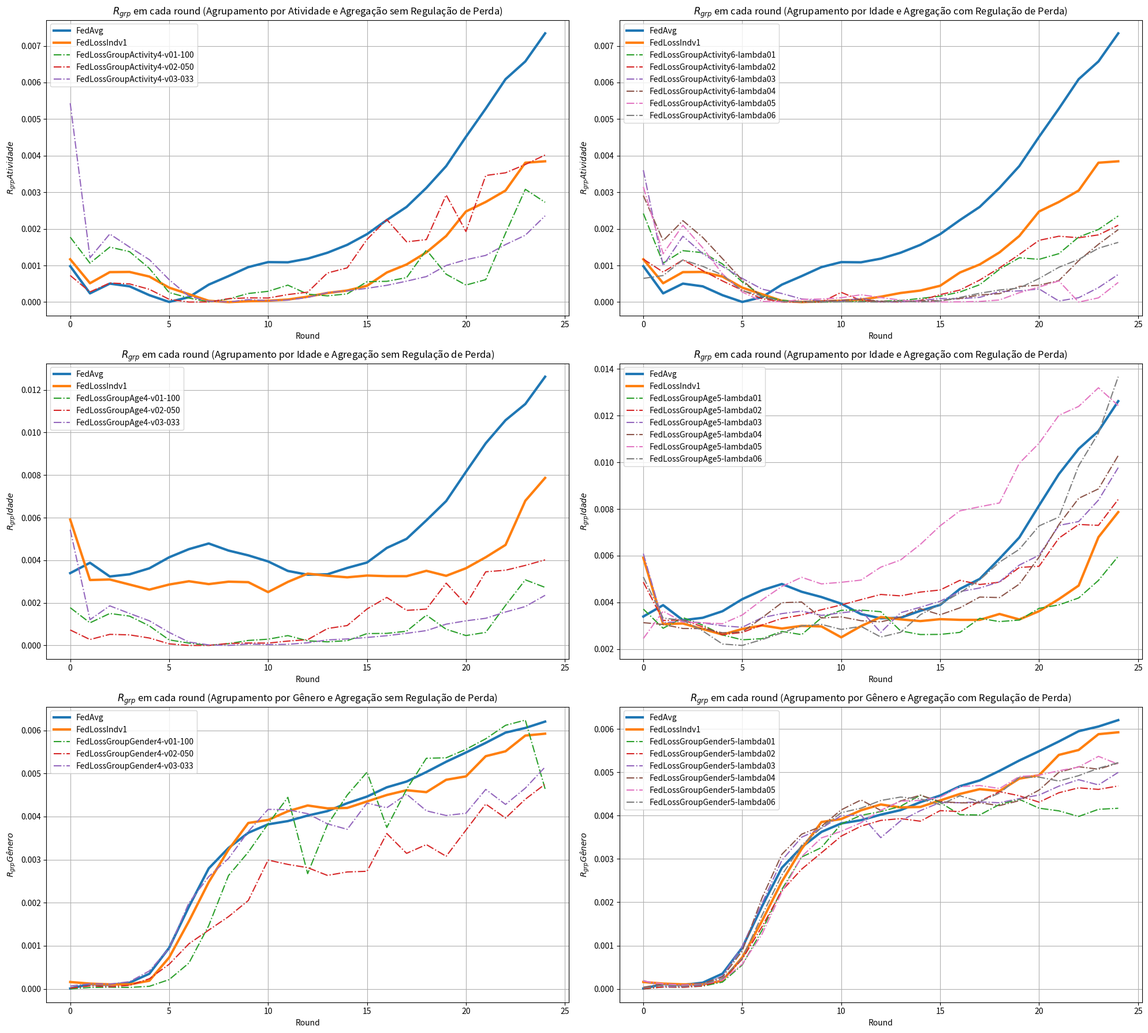

Source code (Python):
import matplotlib.pyplot as plt

# --------------------------------------------------------------------------------------------
# ACTIVITY
# --------------------------------------------------------------------------------------------

data_rgrp_activity_FedAvg = {
    "Round": list(range(0, 25)),
    "RgrpActivity": [
        0.000981994, 0.000238225, 0.000504384, 0.000430394, 0.000188408, 3.596e-06, 
        0.000134395, 0.000476567, 0.000709533, 0.000955670, 0.001092158, 0.001086757, 
        0.001186913, 0.001348532, 0.001563960, 0.001856400, 0.002241598, 0.002600655, 
        0.003121024, 0.003715837, 0.004516703, 0.005286370, 0.006090524, 0.006575472, 
        0.007342683
    ]
}

data_rgrp_activity_FedCustom_LossIndv_1 = {
    "Round": list(range(0, 25)),
    "RgrpActivity": [
        0.0011698991734045998, 0.0005148917765061605, 0.0008186685802843363,
        0.0008232555993309331, 0.000697459790088156, 0.00039425271286045534,
        0.00021460111504884686, 3.485715398428136e-05, 9.011617013778512e-08,
        2.198202586376329e-05, 3.6594912445861085e-05, 6.858713430245251e-05,
        0.000146783525227718, 0.0002486074247271209, 0.0003151238640723636,
        0.00044570138544323186, 0.000808403325889475, 0.0010276921959405428,
        0.001358176176970163, 0.0018058796217794285, 0.002475675182856839,
        0.00273576612073415, 0.003048124009399346, 0.0038082490531917493,
        0.0038469727573896876
    ]
}

# ----------------------------------------------------------

data_rgrp_activity_FedCustom_LossGroup_Activity_4_v01_100 = {
    "Round": list(range(0, 25)),
    "RgrpActivity": [
        0.0017745112963868995,
        0.0010632364054131821,
        0.001501971939168858,
        0.0013777530921576762,
        0.0009199587916927743,
        0.000260776182073252,
        0.00011118291913767995,
        4.095656488033067e-06,
        8.49176850203295e-05,
        0.00023489001694928312,
        0.0002939839164259565,
        0.000462987607389844,
        0.0002169948145287166,
        0.00016989552093402304,
        0.00022460303162709702,
        0.0005572699585446002,
        0.0005671095840439683,
        0.0006684476393350868,
        0.001424177594354695,
        0.0007620714425317205,
        0.00046448976013437765,
        0.0006132714976105405,
        0.0018816233030715468,
        0.003081277556383881,
        0.0027262332820267316
    ]
}

data_rgrp_activity_FedCustom_LossGroup_Activity_4_v02_050 = {
    "Round": list(range(0, 25)),
    "RgrpActivity": [
        0.00072788794965329,
        0.0002781797487927492,
        0.0005212990745658442,
        0.0004967887882683114,
        0.0003493122731611342,
        7.584139887647083e-05,
        3.9014728358530916e-07,
        2.975070517289609e-06,
        9.28777123346488e-05,
        0.00011531402104736784,
        0.00011061632734508488,
        0.00020546896287671775,
        0.00027049604986339017,
        0.0007942408915189955,
        0.0009354287068499389,
        0.0017126006582533055,
        0.0022547856509929284,
        0.0016468930315883899,
        0.0017070347713593348,
        0.0029261909875350333,
        0.001927414515597523,
        0.003458912904826254,
        0.003532595487411897,
        0.0037595837652448384,
        0.004019676965807476
    ]
}

data_rgrp_activity_FedCustom_LossGroup_Activity_4_v03_033 = {
    "Round": list(range(0, 25)),
    "RgrpActivity": [
        0.005435093139404351,
        0.0012115007046763402,
        0.0018606466347701992,
        0.001502899870658705,
        0.001159018720343078,
        0.0006126478262294898,
        0.0001580172664102009,
        2.6626628232531872e-05,
        1.9040270777574293e-06,
        6.690322416562635e-05,
        3.943978061097145e-05,
        5.484601451586565e-05,
        0.00012581970556983847,
        0.0002598504791833614,
        0.0003054508963781924,
        0.0003762262462174827,
        0.00045812789210010794,
        0.0005717296230117053,
        0.0006970716422374545,
        0.0009999730187602745,
        0.0011571755514959425,
        0.0012759618305358067,
        0.001571208572895107,
        0.001827153789152023,
        0.0023563318593700787
    ]
}

# ----------------------------------------------------------

data_rgrp_activity_FedCustom_LossGroup_Activity_6_lambda01 = {
    "Round": list(range(0, 25)),
    "RgrpActivity": [
        0.002421017224738655,
        0.0010640600594010374,
        0.0014049074729477438,
        0.0013511152812750418,
        0.0010413902310173805,
        0.0005500365275441361,
        0.0001682711272922418,
        5.1367514572941336e-05,
        1.7418756564279102e-06,
        3.3615036459378884e-07,
        5.99428607467561e-06,
        1.9614119125181045e-05,
        2.598962153331463e-05,
        4.238663618052236e-05,
        9.886161795460123e-05,
        0.0001605906769922424,
        0.0002755438016996951,
        0.0004748431727693493,
        0.0008960191421721592,
        0.0012105263622249922,
        0.001167925695422969,
        0.00132317191490461,
        0.0017764684166906935,
        0.001984021416262325,
        0.0023527467647414535
    ]
}

data_rgrp_activity_FedCustom_LossGroup_Activity_6_lambda02 = {
    "Round": list(range(0, 25)),
    "RgrpActivity": [
        0.0011739426727739135,
        0.0008199925256133929,
        0.0011516880525488178,
        0.0008602292514148992,
        0.0005775583995791521,
        0.0003236640459471302,
        9.279024973768261e-05,
        1.1703724515403816e-06,
        1.2697687472961946e-06,
        7.124924679677176e-07,
        0.00026588258377828017,
        4.537020613795936e-05,
        4.012933795134207e-06,
        2.5810917409570416e-06,
        4.507254211474457e-05,
        0.00020297025544703594,
        0.00032938354297544156,
        0.0006021246162330729,
        0.0009344056351028454,
        0.001301030690002901,
        0.0016877088010152418,
        0.0017995291033456268,
        0.0017580477948850757,
        0.0018358993419040914,
        0.00209981056639253
    ]
}

data_rgrp_activity_FedCustom_LossGroup_Activity_6_lambda03 = {
    "Round": list(range(0, 25)),
    "RgrpActivity": [
        0.0036043873960795707,
        0.0009927028635843315,
        0.0017997042565218425,
        0.0013243966080412227,
        0.0009731718531638316,
        0.0006470717807793406,
        0.0003538637208713554,
        0.0002342327140116976,
        8.550751767830977e-05,
        3.678964222107975e-05,
        1.8505386002504337e-05,
        0.00010751684781830152,
        7.76786163850082e-06,
        3.3125007976794063e-06,
        4.300771068626306e-05,
        9.587383405339613e-05,
        9.210926872712474e-05,
        0.00012958295130459268,
        0.00028582651808425896,
        0.00030486874734461916,
        0.0003591345644805257,
        2.9048090820658635e-05,
        0.00011941628562959255,
        0.0003944999316073649,
        0.0007542791610998475
    ]
}

data_rgrp_activity_FedCustom_LossGroup_Activity_6_lambda04 = {
    "Round": list(range(0, 25)),
    "RgrpActivity": [
        0.0029104041118691885,
        0.0016786344794314557,
        0.002224570594324117,
        0.0017683213699183544,
        0.0011866903730847062,
        0.0005980039964294274,
        0.00013540365165747427,
        1.235508028208028e-05,
        1.836092555668533e-05,
        2.429624913462212e-05,
        5.212733270040379e-05,
        6.95941543702419e-05,
        2.2838734905887637e-05,
        2.3777430969101612e-05,
        3.1185113994696834e-05,
        3.911910189391585e-05,
        9.955864458740775e-05,
        0.0001933500577932386,
        0.00023051517409734858,
        0.0004274335499150483,
        0.00046033537769648864,
        0.0005878599953294276,
        0.0011314655821623469,
        0.0015790702777448871,
        0.0019807443067018623
    ]
}

data_rgrp_activity_FedCustom_LossGroup_Activity_6_lambda05 = {
    "Round": list(range(0, 25)),
    "RgrpActivity": [
        0.003147292949156337,
        0.0013203780827201873,
        0.002099850596246432,
        0.0014831493441206812,
        0.0007689603512684575,
        0.00027568663412273525,
        1.848122504239485e-05,
        3.98127410864265e-06,
        7.375415763321772e-05,
        8.288656262619698e-05,
        0.00011742833085325597,
        0.000200113699360484,
        0.0001248326940876422,
        5.3469714983391386e-05,
        8.023327470162072e-06,
        3.045396651573553e-06,
        5.067201924497569e-06,
        1.751001724914203e-05,
        5.746414092760763e-05,
        0.00025624585664866715,
        0.00041237494784663453,
        0.0005773194985827422,
        4.926369716381427e-07,
        0.00011468082509425574,
        0.000537609631025893
    ]
}

data_rgrp_activity_FedCustom_LossGroup_Activity_6_lambda06 = {
    "Round": list(range(0, 25)),
    "RgrpActivity": [
        0.0006473820026011792,
        0.0007250384879783965,
        0.0011530147384208817,
        0.0009778236228822057,
        0.0007394233989478103,
        0.00031139703219935694,
        0.00016749740502365195,
        1.8517283636747562e-05,
        7.216325600941157e-06,
        3.506796538097559e-06,
        6.940371851167935e-06,
        3.890424017244381e-06,
        4.006143196813325e-07,
        2.0679513801231256e-05,
        1.503143250076451e-06,
        3.1170406734918e-05,
        0.00012611341414943132,
        0.0002408354925238965,
        0.00032985312678357297,
        0.00038328610721157,
        0.0006444683798636293,
        0.0009515131754982997,
        0.00116544120416833,
        0.0014718905851514759,
        0.001631452876931395
    ]
}

# data_rgrp_activity_NFS = {
#     "Round": list(range(0, 25)),
#     "RgrpActivity": [
#         0.00405669342259668, 
#         0.007140964985429098, 
#         0.005357225985758982, 
#         0.005755030870474203, 
#         0.007282357595147905, 
#         0.005083685814405848, 
#         0.0038570430034312003, 
#         0.0045833976380521176, 
#         0.004823734809128627, 
#         0.003281218477729725, 
#         0.002934806885886652, 
#         0.004135854621929422, 
#         0.0047957059093394, 
#         0.004459988216951169, 
#         0.0029779069281446894, 
#         0.0038178127987309398, 
#         0.005778375286287387, 
#         0.00471717568041146, 
#         0.006944886307256465, 
#         0.007469166543056802, 
#         0.0040551864933735205, 
#         0.0042788808151993, 
#         0.006074377123060315, 
#         0.006015859718987806, 
#         0.005227625399188819
#     ]
# }

# --------------------------------------------------------------------------------------------
# AGE
# --------------------------------------------------------------------------------------------

data_rgrp_age_FedAvg = {
    "Round": list(range(0, 25)),
    "RgrpAge": [
        0.003396680190163166, 0.003883012178654958, 0.0032389046429972, 0.0033415192432913977,
        0.003622837286258953, 0.004139421103580343, 0.004522999975863927, 0.004788569180378254,
        0.004456227536866096, 0.004230801833006068, 0.0039457243582087425, 0.003498848430346345,
        0.003322188539265435, 0.0033420332522783544, 0.0036406929257304195, 0.003894552862944088,
        0.004579852897645133, 0.005006362570400268, 0.005874461016865226, 0.006780175495069189,
        0.00815280980914856, 0.00949522482741473, 0.010576392752614999, 0.01133786831348063,
        0.01261870780876268
    ]
}

data_rgrp_age_FedCustom_LossIndv_1 = {
    "Round": list(range(0, 25)),
    "RgrpAge": [
        0.005912506820534706, 0.003073166373558555, 0.003097711257154529, 0.00286073641894067,
        0.002621790976439309, 0.0028610084811265743, 0.003015631318371458, 0.00288081576487909,
        0.002995256235253379, 0.002972319533614698, 0.002504690112070268, 0.0029844098543426035,
        0.003372363008960521, 0.0032733418592714057, 0.003199829449722961, 0.0032827285007157566,
        0.0032537712211573137, 0.0032520801066814784, 0.003505223318393104, 0.003270328121347609,
        0.003625432249071795, 0.004142360390570589, 0.0047210568796299136, 0.006794375142722077,
        0.007868224085704733
    ]
}

# ----------------------------------------------------------------------------------------------

data_rgrp_age_FedCustom_LossGroup_Activity_4_v01_100 = {
    "Round": list(range(0, 25)),
    "RgrpActivity": [
        0.0017745112963868995,
        0.0010632364054131821,
        0.001501971939168858,
        0.0013777530921576762,
        0.0009199587916927743,
        0.000260776182073252,
        0.00011118291913767995,
        4.095656488033067e-06,
        8.49176850203295e-05,
        0.00023489001694928312,
        0.0002939839164259565,
        0.000462987607389844,
        0.0002169948145287166,
        0.00016989552093402304,
        0.00022460303162709702,
        0.0005572699585446002,
        0.0005671095840439683,
        0.0006684476393350868,
        0.001424177594354695,
        0.0007620714425317205,
        0.00046448976013437765,
        0.0006132714976105405,
        0.0018816233030715468,
        0.003081277556383881,
        0.0027262332820267316
    ]
}

data_rgrp_age_FedCustom_LossGroup_Activity_4_v02_050 = {
    "Round": list(range(0, 25)),
    "RgrpActivity": [
        0.00072788794965329,
        0.0002781797487927492,
        0.0005212990745658442,
        0.0004967887882683114,
        0.0003493122731611342,
        7.584139887647083e-05,
        3.9014728358530916e-07,
        2.975070517289609e-06,
        9.28777123346488e-05,
        0.00011531402104736784,
        0.00011061632734508488,
        0.00020546896287671775,
        0.00027049604986339017,
        0.0007942408915189955,
        0.0009354287068499389,
        0.0017126006582533055,
        0.0022547856509929284,
        0.0016468930315883899,
        0.0017070347713593348,
        0.0029261909875350333,
        0.001927414515597523,
        0.003458912904826254,
        0.003532595487411897,
        0.0037595837652448384,
        0.004019676965807476
    ]
}

data_rgrp_age_FedCustom_LossGroup_Activity_4_v03_033 = {
    "Round": list(range(0, 25)),
    "RgrpActivity": [
        0.005435093139404351,
        0.0012115007046763402,
        0.0018606466347701992,
        0.001502899870658705,
        0.001159018720343078,
        0.0006126478262294898,
        0.0001580172664102009,
        2.6626628232531872e-05,
        1.9040270777574293e-06,
        6.690322416562635e-05,
        3.943978061097145e-05,
        5.484601451586565e-05,
        0.00012581970556983847,
        0.0002598504791833614,
        0.0003054508963781924,
        0.0003762262462174827,
        0.00045812789210010794,
        0.0005717296230117053,
        0.0006970716422374545,
        0.0009999730187602745,
        0.0011571755514959425,
        0.0012759618305358067,
        0.001571208572895107,
        0.001827153789152023,
        0.0023563318593700787
    ]
}

# --------------------------------------------------------------------------------------------

data_rgrp_age_FedCustom_LossGroup_Activity_5_lambda01 = {
    "Round": list(range(0, 25)),
    "RgrpAge": [
        0.0037144731085223107,
        0.0028928591597676373,
        0.003350229437778701,
        0.0030286248843016143,
        0.0026074903972721462,
        0.0023983176855329517,
        0.0024474929518293657,
        0.0027579537527441336,
        0.002619774294806821,
        0.003341368698652404,
        0.0036616776053464565,
        0.003672101959582249,
        0.0036025126800047283,
        0.002781132203840931,
        0.0026236699314403137,
        0.00263036746604892,
        0.0027163718185172,
        0.0033191751143256446,
        0.003178557687454128,
        0.00324486448944449,
        0.0037459740885085464,
        0.0038933495360892498,
        0.004190702078648781,
        0.004942585723444185,
        0.005975283828106547
    ]
}

data_rgrp_age_FedCustom_LossGroup_Activity_5_lambda02 = {
    "Round": list(range(0, 25)),
    "RgrpAge": [
        0.004869781258222754,
        0.003224568118121713,
        0.003252479498553004,
        0.0029558525352419143,
        0.002618874038507807,
        0.0027139568792032285,
        0.003032154034587249,
        0.003313714258490185,
        0.003463109514622426,
        0.003686705631901381,
        0.00389158234614902,
        0.004119712909406418,
        0.004341326748887144,
        0.004280486310001536,
        0.004443465769938289,
        0.004532107736454386,
        0.004947036889481905,
        0.004765754274755405,
        0.0048660808228034435,
        0.005497102779649128,
        0.0055478269123866285,
        0.006753102490869132,
        0.007338751081681674,
        0.007299856512772577,
        0.008411652290922025
    ]
}

data_rgrp_age_FedCustom_LossGroup_Activity_5_lambda03 = {
    "Round": list(range(0, 25)),
    "RgrpAge": [
        0.006087167190678646,
        0.0031306304359064586,
        0.003191584331122718,
        0.003123398965172195,
        0.0029984154282299597,
        0.002934450394448024,
        0.0033466186667212095,
        0.003520826440146161,
        0.003627267738318308,
        0.0034451808281368798,
        0.0035528394441908437,
        0.003652697757247265,
        0.0027155094394600916,
        0.003558580954465621,
        0.003794303738247469,
        0.0040516704191987185,
        0.004463541557619246,
        0.004617746195347429,
        0.004882067248457445,
        0.005598964280592577,
        0.00602110085773916,
        0.00729692450089003,
        0.007463442926867819,
        0.008382623730343703,
        0.009772056423971066
    ]
}

data_rgrp_age_FedCustom_LossGroup_Activity_5_lambda04 = {
    "Round": list(range(0, 25)),
    "RgrpAge": [
        0.0031327718580779216,
        0.003056525134848171,
        0.0028831829179018767,
        0.002879177154039986,
        0.002698154237372874,
        0.0027330447735020966,
        0.003343699272890336,
        0.003987892986464186,
        0.004018034737899608,
        0.0033331772437913175,
        0.0033804011236639488,
        0.0032169972304443776,
        0.003166267947974453,
        0.003369672602985161,
        0.003731338253449194,
        0.0034699351126526554,
        0.003767887162744631,
        0.004229727516677863,
        0.004207342460693003,
        0.0047853701822530665,
        0.005943800488027677,
        0.007334318247828798,
        0.008457454777101204,
        0.008861970263195526,
        0.010290315161156815
    ]
}

data_rgrp_age_FedCustom_LossGroup_Activity_5_lambda05 = {
    "Round": list(range(0, 25)),
    "RgrpAge": [
        0.00245408126840185,
        0.0036252348315510712,
        0.003154863097768076,
        0.003127002795346421,
        0.0030872974289349814,
        0.0034606730763469744,
        0.0041067513202614975,
        0.004682706795956296,
        0.005076001135333267,
        0.0047932285078496955,
        0.004861483990839149,
        0.0049561872306277625,
        0.0055098700844977075,
        0.005816828978584411,
        0.0064841376579586815,
        0.007281201830142271,
        0.00792319720122246,
        0.00809732094359711,
        0.008260042686555787,
        0.009961281480839227,
        0.010817905339166739,
        0.012012039458540184,
        0.012394178066277359,
        0.01319322598691068,
        0.012431509475529226
    ]
}

data_rgrp_age_FedCustom_LossGroup_Activity_5_lambda06 = {
    "Round": list(range(0, 25)),
    "RgrpAge": [
        0.0050874279329356726,
        0.003329400240557951,
        0.003235540756687103,
        0.00278000997225262,
        0.0022172033876549017,
        0.002157080921522234,
        0.002407768107907079,
        0.0026966518323127625,
        0.0029971788747351316,
        0.003059203474598462,
        0.0028429606662470123,
        0.0029740742183376576,
        0.0025174076725956716,
        0.0027195522885666836,
        0.0034745406345179056,
        0.003925534475963425,
        0.00441417520699822,
        0.004964237973090547,
        0.005725028121458515,
        0.006273597161578448,
        0.007277076402660141,
        0.007653661973155485,
        0.009853386763405303,
        0.01124883647955331,
        0.013664813826749117
    ]
}

# --------------------------------------------------------------------------------------------
# GENDER
# --------------------------------------------------------------------------------------------

data_rgrp_gender_FedAvg = {
    "Round": list(range(0, 25)),
    "RgrpGender": [
        9.397063480712154e-06, 0.00011157218949126447, 9.237918987625983e-05,
        0.00014352278971081062, 0.0003522343985122164, 0.0009535613011653596,
        0.0019080660155489262, 0.002795715597991636, 0.0032714259606517037,
        0.003623772023767946, 0.0038196499454164674, 0.003894675006253828,
        0.004022432153619671, 0.0041265755501611896, 0.004310232896247013,
        0.004463462327632563, 0.004678649806906887, 0.004812439461045543,
        0.005033356209199691, 0.005271751011226215, 0.005487030656152258,
        0.005711045445990997, 0.00594851243309673, 0.006055974434200194,
        0.006204165879392306
    ]
}

data_rgrp_gender_FedCustom_LossIndv_1 = {
    "Round": list(range(0, 25)),
    "RgrpGender": [
        0.00016015674896542085, 0.00012263839561017624, 0.00010529540603191007,
        0.0001052042521561723, 0.00018970525134196902, 0.0007288740651781086,
        0.001571439000092188, 0.0024768152288928806, 0.0032309027906503064,
        0.0038511845444832737, 0.003920962058145772, 0.004122534601099043,
        0.0042568344895884715, 0.004189703859674789, 0.004200090405843557,
        0.004350097068436293, 0.004500273389285503, 0.004610796228511668,
        0.004566356484291754, 0.0048536409288234125, 0.004932506599383982,
        0.005401031036894816, 0.005514776233964558, 0.005879408737278133,
        0.005923453769964269
    ]
}

# --------------------------------------------------------------------------------------------

data_rgrp_gender_FedCustom_LossGroup_Gender_4_v01_100 = {
    "Round": list(range(0, 25)),
    "RgrpGender": [
        1.9126501369226356e-06,
        3.394733648078668e-05,
        4.008311533142003e-05,
        3.444167182624244e-05,
        6.010505489294822e-05,
        0.00021569115735796184,
        0.0006006089862898115,
        0.0014676220132747156,
        0.00262981597383848,
        0.0031747365260732245,
        0.0038298999688763055,
        0.004446082324603985,
        0.002675430040221962,
        0.0038087443984298236,
        0.004498278139474974,
        0.005030329675891277,
        0.0037466403947367956,
        0.0046317542910157185,
        0.005352854007034334,
        0.0053635242485782185,
        0.005560364634474768,
        0.005804841643629054,
        0.006117728890932381,
        0.00623838878744566,
        0.004642560931143708
    ]
}

data_rgrp_gender_FedCustom_LossGroup_Gender_4_v02_050 = {
    "Round": list(range(0, 25)),
    "RgrpGender": [
        1.833079336306203e-05,
        7.216195274424178e-05,
        5.0778292504011064e-05,
        8.266761676014625e-05,
        0.00023606685959612648,
        0.0005717811840696474,
        0.0010475018026311928,
        0.0013648055295636561,
        0.001676769702990574,
        0.0020513598597454,
        0.0029897533680612576,
        0.002889681861204283,
        0.0028137284688606224,
        0.0026340716860241255,
        0.00271421817649308,
        0.002729542216395579,
        0.003607060545631451,
        0.0031459952056922917,
        0.003349119177846487,
        0.0030777518970132502,
        0.003685519277420127,
        0.0042901170960910305,
        0.003964880979635163,
        0.00440234899131605,
        0.004752303294875569
    ]
}

data_rgrp_gender_FedCustom_LossGroup_Gender_4_v03_033 = {
    "Round": list(range(0, 25)),
    "RgrpGender": [
        6.608941694295604e-05,
        0.00012103943875765178,
        0.00011143237376026913,
        0.00016772042492469957,
        0.00041710301476356444,
        0.0009410163177665234,
        0.001997702745231218,
        0.0026058176381864653,
        0.003026675800120422,
        0.003652604497255199,
        0.0041671585917883915,
        0.004158220190356052,
        0.004066285238001814,
        0.0038303719237720605,
        0.003703488649365017,
        0.004312908931257935,
        0.0042037647553973805,
        0.004518543166962822,
        0.004133439665572589,
        0.0040240431777755735,
        0.004077461113813186,
        0.004630221977870085,
        0.004281438509845952,
        0.00465893759054848,
        0.005149957140082848
    ]
}

# --------------------------------------------------------------------------------------------

data_rgrp_gender_FedCustom_LossGroup_Activity_5_lambda01 = {
    "Round": list(range(0, 25)),
    "RgrpGender": [
        2.4156523054484867e-06,
        4.4989037753778726e-05,
        4.1078287689676405e-05,
        6.432830325903678e-05,
        0.00015815749698425203,
        0.0005543608963952454,
        0.0013551866004483087,
        0.0022962557672176606,
        0.003043389409946187,
        0.0032618116588800515,
        0.0038059076628080965,
        0.00400669321608144,
        0.004093010371053079,
        0.0042144330468304545,
        0.004473609523314422,
        0.004302815561945421,
        0.004021374857468159,
        0.004014501093039507,
        0.00425836151513188,
        0.004376700347338836,
        0.004171343172882492,
        0.004109484817336397,
        0.003980302939894644,
        0.004145651674888053,
        0.004169547441299177
    ]
}

data_rgrp_gender_FedCustom_LossGroup_Activity_5_lambda02 = {
    "Round": list(range(0, 25)),
    "RgrpGender": [
        3.894942535953162e-06,
        4.5200206136698213e-05,
        3.931055968004336e-05,
        6.998598203393411e-05,
        0.00020439803113523927,
        0.0006885098766327032,
        0.0014382098004930752,
        0.002264786742747226,
        0.0027634636896990052,
        0.0031422499897722526,
        0.0035262044682633376,
        0.003756547565766251,
        0.0038892193244131844,
        0.003930880687088277,
        0.0038708193297802675,
        0.004115072645253886,
        0.004092877815938549,
        0.0043295801536928705,
        0.004553694238940307,
        0.004457833348324907,
        0.004310093967993174,
        0.004527771778146969,
        0.0046411271520717945,
        0.004604869673788911,
        0.004684601986915232
    ]
}

data_rgrp_gender_FedCustom_LossGroup_Activity_5_lambda03 = {
    "Round": list(range(0, 25)),
    "RgrpGender": [
        0.0001923727142265868,
        5.461660174704097e-05,
        5.6071812955236534e-05,
        8.791568786510244e-05,
        0.0002980136054740805,
        0.000982530375748003,
        0.001976942538560868,
        0.002967253951606055,
        0.003501945326774482,
        0.0037066440774685405,
        0.003999404502540883,
        0.004010671794939466,
        0.003491044064956697,
        0.0038789951733689716,
        0.004115188554289904,
        0.004302868074645166,
        0.00429756514728729,
        0.004316265518759659,
        0.00429661488407105,
        0.004392612249915229,
        0.004474790619505224,
        0.004679720450750784,
        0.004828852888472738,
        0.004708611593273684,
        0.004998395255288945
    ]
}

data_rgrp_gender_FedCustom_LossGroup_Activity_5_lambda04 = {
    "Round": list(range(0, 25)),
    "RgrpGender": [
        3.8455167711272716e-05,
        0.00011302352760805422,
        9.447686387491452e-05,
        0.00012795110297223041,
        0.0002762314838190943,
        0.0008778622607708648,
        0.0021023946746065486,
        0.0031071040777312054,
        0.003571665241420353,
        0.003752692277059012,
        0.004132944153886296,
        0.00436068433784436,
        0.0041212713885437555,
        0.004338632590238923,
        0.00447117183532329,
        0.004324720257181299,
        0.004294173112008783,
        0.004294857060525351,
        0.0042310688738183885,
        0.00434524282612856,
        0.0045897434393252215,
        0.004998810481756624,
        0.005128285879053,
        0.005071001956671696,
        0.005214374515790605
    ]
}

data_rgrp_gender_FedCustom_LossGroup_Activity_5_lambda05 = {
    "Round": list(range(0, 25)),
    "RgrpGender": [
        0.00018108920246030118,
        0.00011653626835982814,
        9.104550135993761e-05,
        0.00010850598477471665,
        0.00020433840432419208,
        0.0005709846027879857,
        0.001267614232811094,
        0.0022328089392039626,
        0.0030534251833309383,
        0.003485991971465985,
        0.003636986022798684,
        0.0038355450672285835,
        0.004121513820882061,
        0.004334062573125132,
        0.004351061165381517,
        0.004425035638803476,
        0.004669312365791415,
        0.004694733482868916,
        0.004625203853817848,
        0.004902155995169172,
        0.004933270849280415,
        0.005035537897085019,
        0.005120865364542341,
        0.0053679828472150744,
        0.005186087057468919
    ]
}

data_rgrp_gender_FedCustom_LossGroup_Activity_5_lambda06 = {
    "Round": list(range(0, 25)),
    "RgrpGender": [
        1.910021035883497e-05,
        8.504462088377848e-05,
        6.142383564044124e-05,
        0.00010210846441178094,
        0.00024212436599451928,
        0.0007084304053935744,
        0.0016998417359465777,
        0.0026284026373428783,
        0.003315992182887267,
        0.0037214702280199234,
        0.004067811872135977,
        0.004171769991098607,
        0.004349078831797829,
        0.004428033295781578,
        0.004387710965249071,
        0.004251784151555734,
        0.004457637512955467,
        0.004321147015135862,
        0.004520134959942035,
        0.004883303039362658,
        0.004888306457958423,
        0.0047975888992868535,
        0.004922078394788333,
        0.005093037772731257,
        0.00522280028179911
    ]
}

# --------------------------------------------------------------------------------------------


import matplotlib.pyplot as plt

# Criação da figura e dos subplots
fig, ((ax1, ax2), (ax3, ax4), (ax5, ax6)) = plt.subplots(3, 2, figsize=(20, 18))

# Subplot 1
ax1.plot(data_rgrp_activity_FedAvg["Round"], data_rgrp_activity_FedAvg["RgrpActivity"], label="FedAvg", linestyle='-', linewidth=3)
ax1.plot(data_rgrp_activity_FedCustom_LossIndv_1["Round"], data_rgrp_activity_FedCustom_LossIndv_1["RgrpActivity"], label="FedLossIndv1", linestyle='-', linewidth=3)

ax1.plot(data_rgrp_activity_FedCustom_LossGroup_Activity_4_v01_100["Round"], data_rgrp_activity_FedCustom_LossGroup_Activity_4_v01_100["RgrpActivity"], label="FedLossGroupActivity4-v01-100", linestyle='-.')
ax1.plot(data_rgrp_activity_FedCustom_LossGroup_Activity_4_v02_050["Round"], data_rgrp_activity_FedCustom_LossGroup_Activity_4_v02_050["RgrpActivity"], label="FedLossGroupActivity4-v02-050", linestyle='-.')
ax1.plot(data_rgrp_activity_FedCustom_LossGroup_Activity_4_v03_033["Round"], data_rgrp_activity_FedCustom_LossGroup_Activity_4_v03_033["RgrpActivity"], label="FedLossGroupActivity4-v03-033", linestyle='-.')

ax1.set_xlabel("Round")
ax1.set_ylabel(r"$R_{grp} Atividade$")
ax1.set_title(r"$R_{grp}$ em cada round (Agrupamento por Atividade e Agregação sem Regulação de Perda)")
ax1.legend()
ax1.grid(True)

# Subplot 2
ax2.plot(data_rgrp_activity_FedAvg["Round"], data_rgrp_activity_FedAvg["RgrpActivity"], label="FedAvg", linestyle='-', linewidth=3)
ax2.plot(data_rgrp_activity_FedCustom_LossIndv_1["Round"], data_rgrp_activity_FedCustom_LossIndv_1["RgrpActivity"], label="FedLossIndv1", linestyle='-', linewidth=3)

ax2.plot(data_rgrp_activity_FedCustom_LossGroup_Activity_6_lambda01["Round"], data_rgrp_activity_FedCustom_LossGroup_Activity_6_lambda01["RgrpActivity"], label="FedLossGroupActivity6-lambda01", linestyle='-.')
ax2.plot(data_rgrp_activity_FedCustom_LossGroup_Activity_6_lambda02["Round"], data_rgrp_activity_FedCustom_LossGroup_Activity_6_lambda02["RgrpActivity"], label="FedLossGroupActivity6-lambda02", linestyle='-.')
ax2.plot(data_rgrp_activity_FedCustom_LossGroup_Activity_6_lambda03["Round"], data_rgrp_activity_FedCustom_LossGroup_Activity_6_lambda03["RgrpActivity"], label="FedLossGroupActivity6-lambda03", linestyle='-.')
ax2.plot(data_rgrp_activity_FedCustom_LossGroup_Activity_6_lambda04["Round"], data_rgrp_activity_FedCustom_LossGroup_Activity_6_lambda04["RgrpActivity"], label="FedLossGroupActivity6-lambda04", linestyle='-.')
ax2.plot(data_rgrp_activity_FedCustom_LossGroup_Activity_6_lambda05["Round"], data_rgrp_activity_FedCustom_LossGroup_Activity_6_lambda05["RgrpActivity"], label="FedLossGroupActivity6-lambda05", linestyle='-.')
ax2.plot(data_rgrp_activity_FedCustom_LossGroup_Activity_6_lambda06["Round"], data_rgrp_activity_FedCustom_LossGroup_Activity_6_lambda06["RgrpActivity"], label="FedLossGroupActivity6-lambda06", linestyle='-.')

ax2.set_xlabel("Round")
ax2.set_ylabel(r"$R_{grp} Atividade$")
ax2.set_title(r"$R_{grp}$ em cada round (Agrupamento por Idade e Agregação com Regulação de Perda)")
ax2.legend()
ax2.grid(True)

# Subplot 3
ax3.plot(data_rgrp_age_FedAvg["Round"], data_rgrp_age_FedAvg["RgrpAge"], label="FedAvg", linestyle='-', linewidth=3)
ax3.plot(data_rgrp_age_FedCustom_LossIndv_1["Round"], data_rgrp_age_FedCustom_LossIndv_1["RgrpAge"], label="FedLossIndv1", linestyle='-', linewidth=3)

ax3.plot(data_rgrp_age_FedCustom_LossGroup_Activity_4_v01_100["Round"], data_rgrp_age_FedCustom_LossGroup_Activity_4_v01_100["RgrpActivity"], label="FedLossGroupAge4-v01-100", linestyle='-.')
ax3.plot(data_rgrp_age_FedCustom_LossGroup_Activity_4_v02_050["Round"], data_rgrp_age_FedCustom_LossGroup_Activity_4_v02_050["RgrpActivity"], label="FedLossGroupAge4-v02-050", linestyle='-.')
ax3.plot(data_rgrp_age_FedCustom_LossGroup_Activity_4_v03_033["Round"], data_rgrp_age_FedCustom_LossGroup_Activity_4_v03_033["RgrpActivity"], label="FedLossGroupAge4-v03-033", linestyle='-.')

ax3.set_xlabel("Round")
ax3.set_ylabel(r"$R_{grp} Idade$")
ax3.set_title(r"$R_{grp}$ em cada round (Agrupamento por Idade e Agregação sem Regulação de Perda)")
ax3.legend()
ax3.grid(True)

# Subplot 4
ax4.plot(data_rgrp_age_FedAvg["Round"], data_rgrp_age_FedAvg["RgrpAge"], label="FedAvg", linestyle='-', linewidth=3)
ax4.plot(data_rgrp_age_FedCustom_LossIndv_1["Round"], data_rgrp_age_FedCustom_LossIndv_1["RgrpAge"], label="FedLossIndv1", linestyle='-', linewidth=3)

ax4.plot(data_rgrp_age_FedCustom_LossGroup_Activity_5_lambda01["Round"], data_rgrp_age_FedCustom_LossGroup_Activity_5_lambda01["RgrpAge"], label="FedLossGroupAge5-lambda01", linestyle='-.')
ax4.plot(data_rgrp_age_FedCustom_LossGroup_Activity_5_lambda02["Round"], data_rgrp_age_FedCustom_LossGroup_Activity_5_lambda02["RgrpAge"], label="FedLossGroupAge5-lambda02", linestyle='-.')
ax4.plot(data_rgrp_age_FedCustom_LossGroup_Activity_5_lambda03["Round"], data_rgrp_age_FedCustom_LossGroup_Activity_5_lambda03["RgrpAge"], label="FedLossGroupAge5-lambda03", linestyle='-.')
ax4.plot(data_rgrp_age_FedCustom_LossGroup_Activity_5_lambda04["Round"], data_rgrp_age_FedCustom_LossGroup_Activity_5_lambda04["RgrpAge"], label="FedLossGroupAge5-lambda04", linestyle='-.')
ax4.plot(data_rgrp_age_FedCustom_LossGroup_Activity_5_lambda05["Round"], data_rgrp_age_FedCustom_LossGroup_Activity_5_lambda05["RgrpAge"], label="FedLossGroupAge5-lambda05", linestyle='-.')
ax4.plot(data_rgrp_age_FedCustom_LossGroup_Activity_5_lambda06["Round"], data_rgrp_age_FedCustom_LossGroup_Activity_5_lambda06["RgrpAge"], label="FedLossGroupAge5-lambda06", linestyle='-.')

ax4.set_xlabel("Round")
ax4.set_ylabel(r"$R_{grp} Idade$")
ax4.set_title(r"$R_{grp}$ em cada round (Agrupamento por Idade e Agregação com Regulação de Perda)")
ax4.legend()
ax4.grid(True)

# Subplot 5
ax5.plot(data_rgrp_gender_FedAvg["Round"], data_rgrp_gender_FedAvg["RgrpGender"], label="FedAvg", linestyle='-', linewidth=3)
ax5.plot(data_rgrp_gender_FedCustom_LossIndv_1["Round"], data_rgrp_gender_FedCustom_LossIndv_1["RgrpGender"], label="FedLossIndv1", linestyle='-', linewidth=3)

ax5.plot(data_rgrp_gender_FedCustom_LossGroup_Gender_4_v01_100["Round"], data_rgrp_gender_FedCustom_LossGroup_Gender_4_v01_100["RgrpGender"], label="FedLossGroupGender4-v01-100", linestyle='-.')
ax5.plot(data_rgrp_gender_FedCustom_LossGroup_Gender_4_v02_050["Round"], data_rgrp_gender_FedCustom_LossGroup_Gender_4_v02_050["RgrpGender"], label="FedLossGroupGender4-v02-050", linestyle='-.')
ax5.plot(data_rgrp_gender_FedCustom_LossGroup_Gender_4_v03_033["Round"], data_rgrp_gender_FedCustom_LossGroup_Gender_4_v03_033["RgrpGender"], label="FedLossGroupGender4-v03-033", linestyle='-.')

ax5.set_xlabel("Round")
ax5.set_ylabel(r"$R_{grp} Gênero$")
ax5.set_title(r"$R_{grp}$ em cada round (Agrupamento por Gênero e Agregação sem Regulação de Perda)")
ax5.legend()
ax5.grid(True)

# Subplot 6
ax6.plot(data_rgrp_gender_FedAvg["Round"], data_rgrp_gender_FedAvg["RgrpGender"], label="FedAvg", linestyle='-', linewidth=3)
ax6.plot(data_rgrp_gender_FedCustom_LossIndv_1["Round"], data_rgrp_gender_FedCustom_LossIndv_1["RgrpGender"], label="FedLossIndv1", linestyle='-', linewidth=3)

ax6.plot(data_rgrp_gender_FedCustom_LossGroup_Activity_5_lambda01["Round"], data_rgrp_gender_FedCustom_LossGroup_Activity_5_lambda01["RgrpGender"], label="FedLossGroupGender5-lambda01", linestyle='-.')
ax6.plot(data_rgrp_gender_FedCustom_LossGroup_Activity_5_lambda02["Round"], data_rgrp_gender_FedCustom_LossGroup_Activity_5_lambda02["RgrpGender"], label="FedLossGroupGender5-lambda02", linestyle='-.')
ax6.plot(data_rgrp_gender_FedCustom_LossGroup_Activity_5_lambda03["Round"], data_rgrp_gender_FedCustom_LossGroup_Activity_5_lambda03["RgrpGender"], label="FedLossGroupGender5-lambda03", linestyle='-.')
ax6.plot(data_rgrp_gender_FedCustom_LossGroup_Activity_5_lambda04["Round"], data_rgrp_gender_FedCustom_LossGroup_Activity_5_lambda04["RgrpGender"], label="FedLossGroupGender5-lambda04", linestyle='-.')
ax6.plot(data_rgrp_gender_FedCustom_LossGroup_Activity_5_lambda05["Round"], data_rgrp_gender_FedCustom_LossGroup_Activity_5_lambda05["RgrpGender"], label="FedLossGroupGender5-lambda05", linestyle='-.')
ax6.plot(data_rgrp_gender_FedCustom_LossGroup_Activity_5_lambda06["Round"], data_rgrp_gender_FedCustom_LossGroup_Activity_5_lambda06["RgrpGender"], label="FedLossGroupGender5-lambda06", linestyle='-.')

ax6.set_xlabel("Round")
ax6.set_ylabel(r"$R_{grp} Gênero$")
ax6.set_title(r"$R_{grp}$ em cada round (Agrupamento por Gênero e Agregação com Regulação de Perda)")
ax6.legend()
ax6.grid(True)

# Ajustar espaçamento entre subplots
plt.tight_layout()
plt.show()
